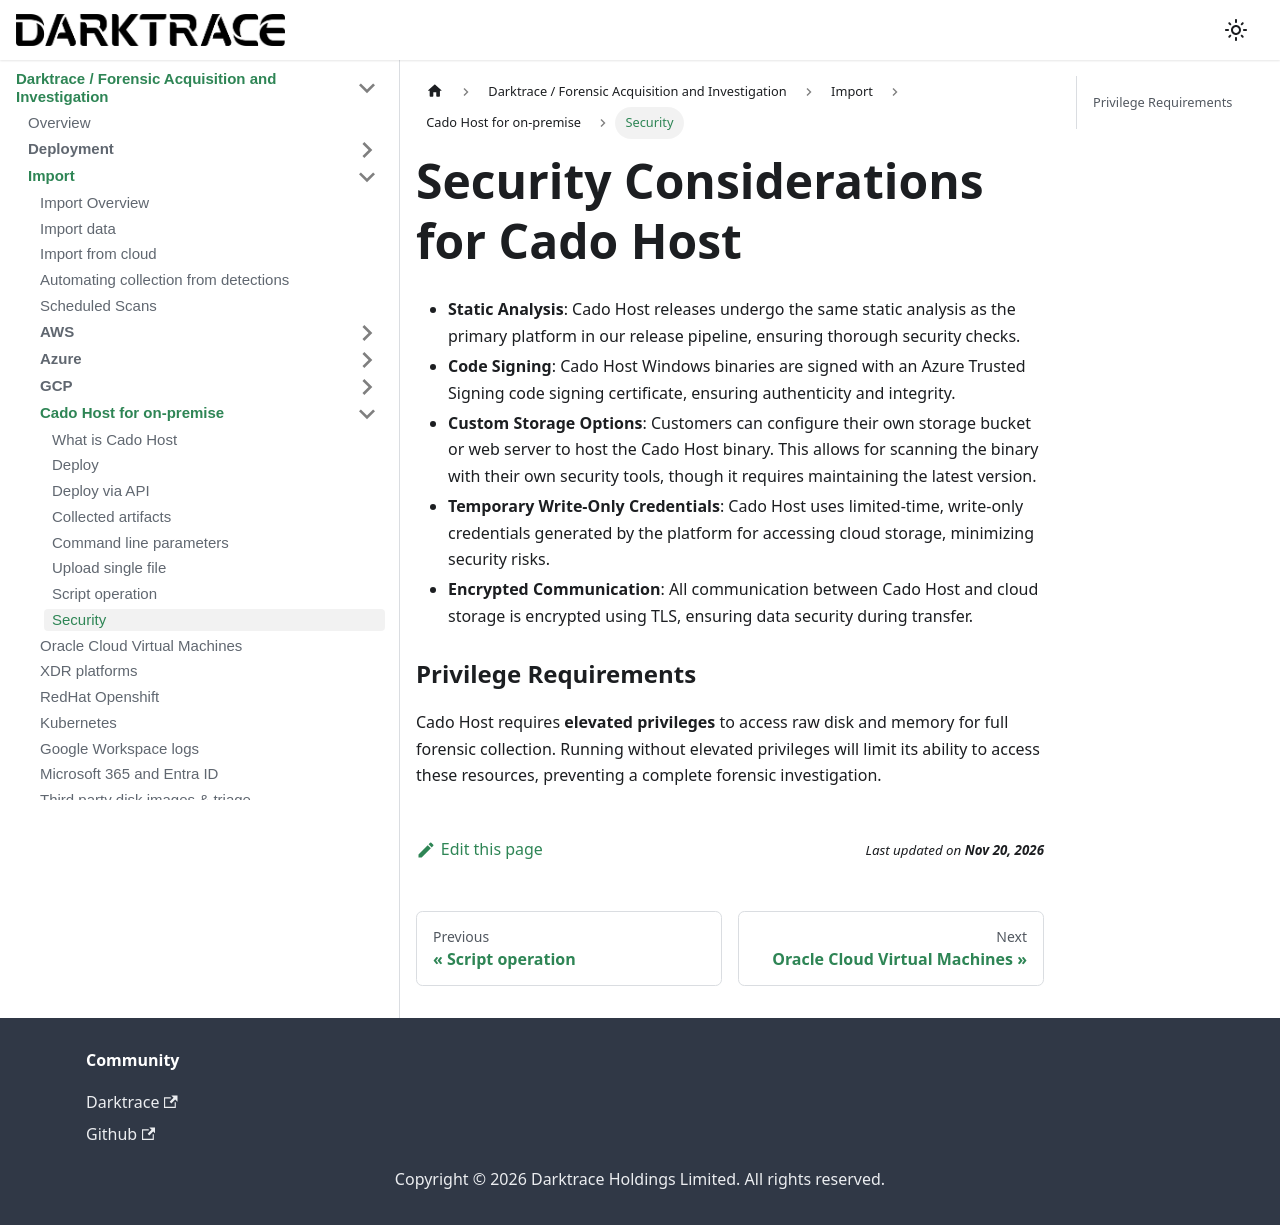

repository: cado-security/product-help · page: cado/discovery-import/cado-host/security.html · generator: docusaurus

---
title: Security
hide_title: true
sidebar_position: 8
---

# Security Considerations for Cado Host

- **Static Analysis**: Cado Host releases undergo the same static analysis as the primary platform in our release pipeline, ensuring thorough security checks.
- **Code Signing**: Cado Host Windows binaries are signed with an Azure Trusted Signing code signing certificate, ensuring authenticity and integrity.
- **Custom Storage Options**: Customers can configure their own storage bucket or web server to host the Cado Host binary. This allows for scanning the binary with their own security tools, though it requires maintaining the latest version.
- **Temporary Write-Only Credentials**: Cado Host uses limited-time, write-only credentials generated by the platform for accessing cloud storage, minimizing security risks.
- **Encrypted Communication**: All communication between Cado Host and cloud storage is encrypted using TLS, ensuring data security during transfer.

### Privilege Requirements

Cado Host requires **elevated privileges** to access raw disk and memory for full forensic collection. Running without elevated privileges will limit its ability to access these resources, preventing a complete forensic investigation.
